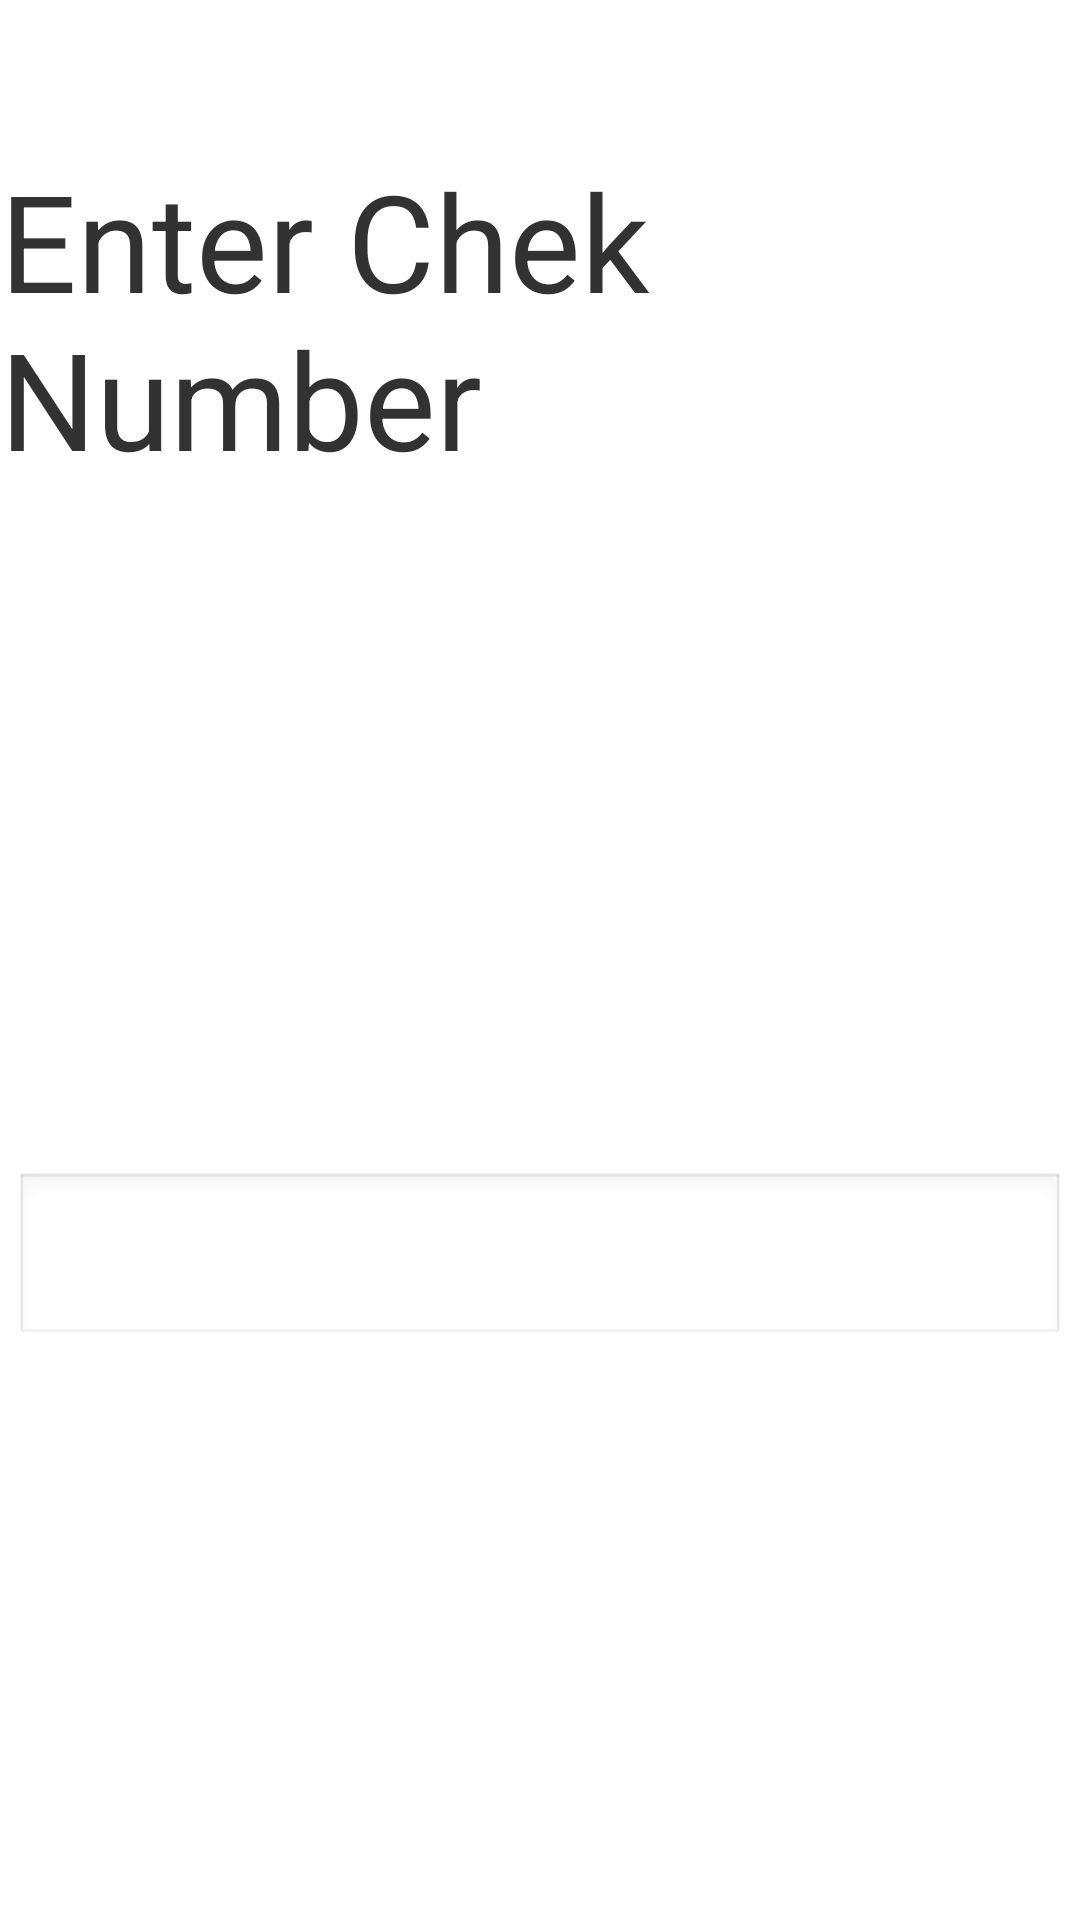

Produce the Android XML layout that renders to this screen, including the resource entries it uses.
<!-- AndroidManifest.xml: application theme android:Theme.Light -->
<!-- res/layout/check_layout.xml -->
<?xml version="1.0" encoding="utf-8"?>
<androidx.constraintlayout.widget.ConstraintLayout xmlns:android="http://schemas.android.com/apk/res/android"
    xmlns:app="http://schemas.android.com/apk/res-auto"
    xmlns:tools="http://schemas.android.com/tools"
    android:id="@+id/linearLayout5"
    android:layout_width="match_parent"
    android:layout_height="match_parent"
    android:orientation="vertical">

    <TextView
        android:id="@+id/textView3"
        android:layout_width="wrap_content"
        android:layout_height="wrap_content"
        android:layout_marginTop="50dp"
        android:text="Enter Chek Number"
        android:textSize="45sp"
        app:layout_constraintLeft_toLeftOf="parent"
        app:layout_constraintRight_toRightOf="parent"
        app:layout_constraintTop_toTopOf="parent" />

    <EditText
        android:id="@+id/checknum"
        android:layout_width="wrap_content"
        android:layout_height="wrap_content"
        android:layout_marginTop="200dp"
        android:ems="10"
        android:inputType="number"
        android:textSize="30sp"
        app:layout_constraintBottom_toBottomOf="parent"
        app:layout_constraintLeft_toLeftOf="parent"
        app:layout_constraintRight_toRightOf="parent"
        app:layout_constraintTop_toTopOf="parent" />

</androidx.constraintlayout.widget.ConstraintLayout>
<!-- resources referenced by this layout -->
<resources>

</resources>
